Run: headless pygame with SDL's dummy video driver; simulated clock (each Clock.tick advances the game by its frame time, no real sleeping); random seed 0; keys injected as events and as key.get_pressed() state; no mouse input.
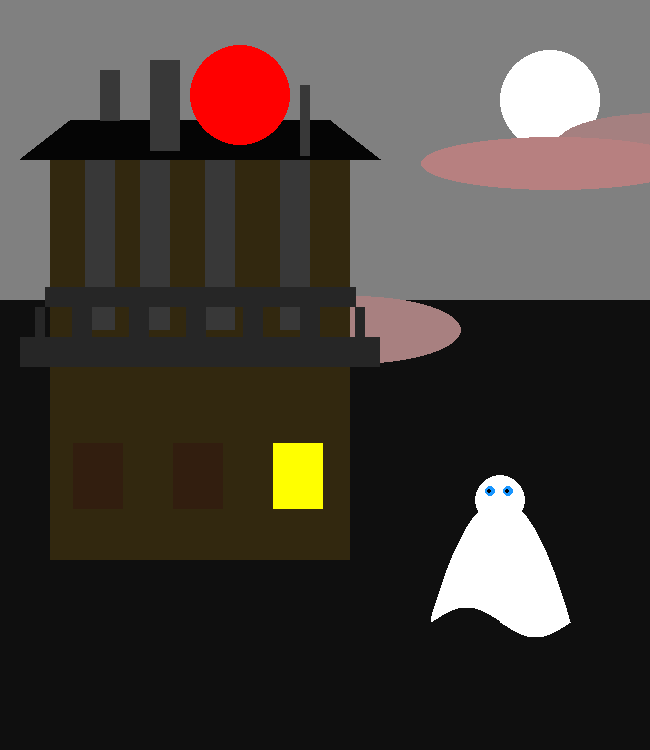
Frame 1 of 4 · flips 1–60 · no input
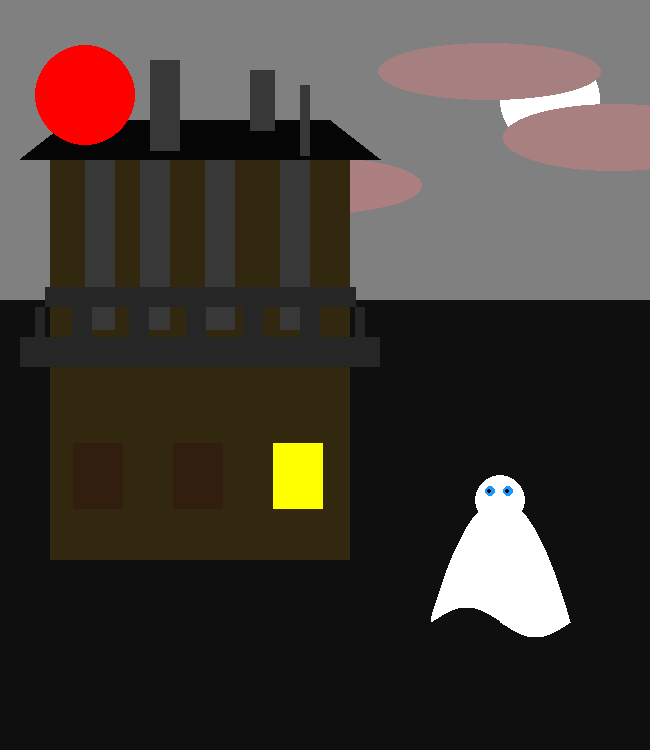
Frame 2 of 4 · flips 61–180 · tapped SPACE, RETURN · held RIGHT (→), D
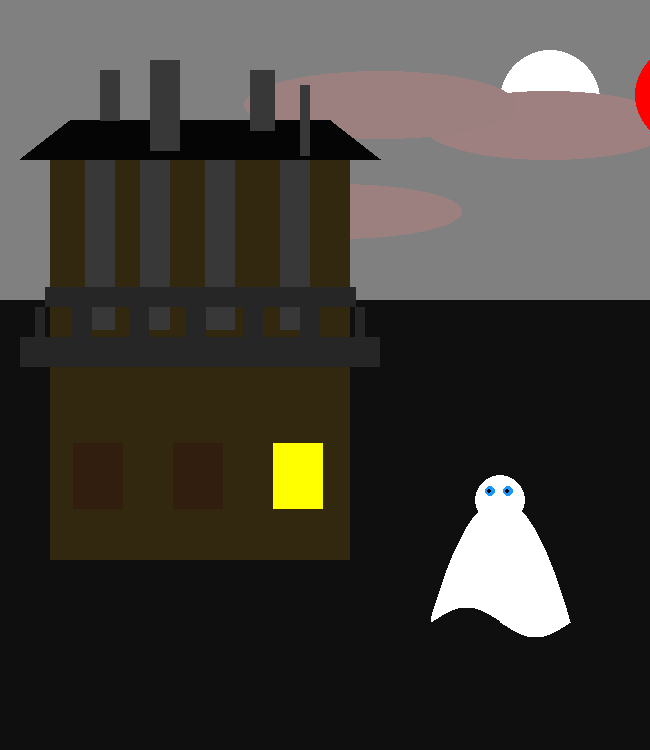
Frame 3 of 4 · flips 181–300 · held DOWN (↓), S
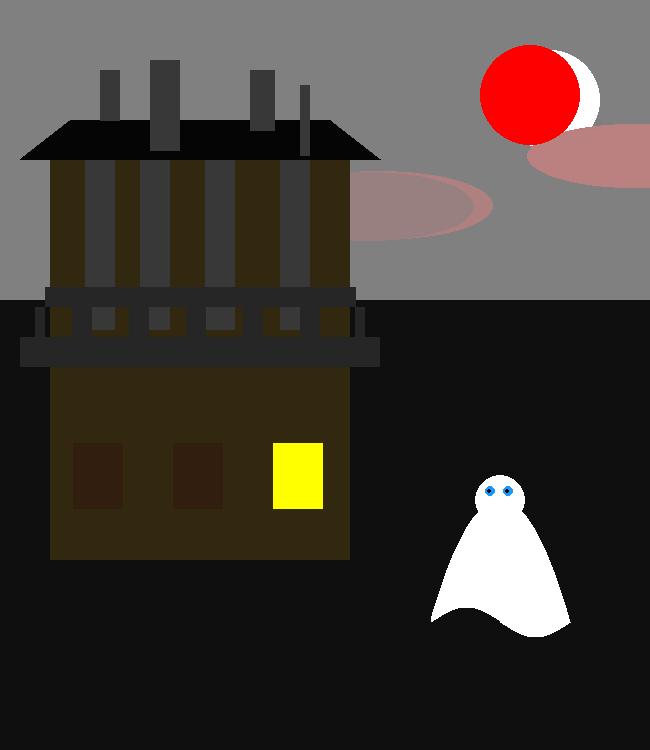
Frame 4 of 4 · flips 301–420 · held LEFT (←), A, UP (↑), W

The pygame program that drew these frames:

import pygame
import sys
import pygame.draw as d
from random import randint as ri
import math as m

pygame.init()

FPS = 15
screen = pygame.display.set_mode((650, 750))
pygame.display.update()
clock = pygame.time.Clock()
finished = False


def house(x, y, width=300, length=400):
    '''
    :param length:
    :param width:
    :param x: x-coord of start point (left Lower angle)
    :param y: y-coord of start point (left Lower angle)
    :param a: wight (default = 300)
    :param b: hight (default = 400)
    :return: draw house
    '''

    first_floor_h = length / 8
    balcony_h = length / 1.8

    w_smallwindow = width / 6  # would not recommend changing
    h_smallwindow = length / 6  # would not recommend changing
    between_small_windiws = width / 6  # would not recommend changing
    first_floor_indent = (23 / 300) * width  # would not recommend changing

    fasade_color = (50, 40, 15)  #
    dark_smallwindow_color = (50, 30, 15)  #
    light_smallwindow_color = (255, 255, 0)  #
    longwindow_color = (56, 56, 56)  #
    balcony_color = (38, 38, 38)
    roof_color = (5, 5, 5)

    d.rect(screen, fasade_color, (x, y - length, width, length), 0)

    # draw small windows
    for i in range(3):
        x_ = x + first_floor_indent + i * (between_small_windiws + w_smallwindow)
        y_ = y - first_floor_h - h_smallwindow
        if i == 2:
            d.rect(screen, light_smallwindow_color, (x_, y_, w_smallwindow, h_smallwindow), 0)
        else:
            d.rect(screen, dark_smallwindow_color, (x_, y_, w_smallwindow, h_smallwindow), 0)

    # draw long windows
    d.rect(screen, longwindow_color, (x + (35 / 300) * width, y - length, (30 / 300) * width, (170 / 400) * length), 0)
    d.rect(screen, longwindow_color, (
        x + (35 / 300) * width + (30 / 300) * width + (25 / 300) * width, y - length, (30 / 300) * width,
        (170 / 400) * length), 0)
    d.rect(screen, longwindow_color, (
        x + ((35 / 300) + (30 / 300) + (25 / 300) + (30 / 300) + (35 / 300)) * width, y - length, (30 / 300) * width,
        (170 / 400) * length), 0)
    d.rect(screen, longwindow_color, (
        x + ((35 / 300) + (30 / 300) + (25 / 300) + (30 / 300) + (35 / 300) + (30 / 300) + (45 / 300)) * width,
        y - length,
        (30 / 300) * width, (170 / 400) * length), 0)

    # draw balcony
    x_of_balcony = x - (30 / 300) * width
    y_of_balcohy = y - balcony_h
    between_balcas = (37 / 300) * width  # don't change it (иначе балкон уедет)
    d.rect(screen, balcony_color, (x_of_balcony, y_of_balcohy, width + (60 / 300) * width, (30 / 400) * length), 0)
    d.rect(screen, balcony_color, (
        x_of_balcony + (15 / 300) * width, y_of_balcohy - (30 / 400) * length, (10 / 300) * width,
        (30 / 400) * length + 2),
           0)
    for i in range(1, 6):
        xx = x_of_balcony + (15 / 300) * width + i * between_balcas + (i - 1) * (20 / 300) * width
        d.rect(screen, balcony_color,
               (xx, y_of_balcohy - (30 / 400) * length, (20 / 300) * width, (30 / 400) * length + 2), 0)
    d.rect(screen, balcony_color, (
        x_of_balcony + (15 / 300) * width + 6 * between_balcas + (6 - 1) * (20 / 300) * width - (2 / 300) * width,
        y_of_balcohy - (30 / 400) * length, (10 / 300) * width, (30 / 400) * length + 2), 0)
    d.rect(screen, balcony_color, (
        x_of_balcony + (25 / 300) * width, y_of_balcohy - (50 / 400) * length, width + (10 / 300) * width + 1,
        (20 / 400) * length), 0)

    # draw roof
    d.polygon(screen, roof_color, ((x - (30 / 300) * width, y - length - 1), (x + (20 / 300) * width, y - length - 1),
                                   (x + (20 / 300) * width, y - length - (40 / 400) * length)))
    d.polygon(screen, roof_color, (
        (x + width + (30 / 300) * width, y - length - 1), (x + width - (20 / 300) * width, y - length - 1),
        (x + width - (20 / 300) * width, y - length - (40 / 400) * length)))
    d.rect(screen, roof_color,
           (x + (20 / 300) * width, y - length - (40 / 400) * length, width - (40 / 300) * width, (40 / 400) * length),
           0)


def moon():
    d.circle(screen, (255, 255, 255), (550, 100), 50)


def eyes():
    pygame.draw.ellipse(screen, (255, 255, 255),
                        (550, 300, 14, 40))
    pygame.draw.circle(screen, (225, 0, 0),
                       (560, 320), 7)
    pygame.draw.circle(screen, (0, 0, 0),
                       (560, 320), 5)
    pygame.draw.ellipse(screen, (255, 255, 255),
                        (570, 300, 14, 40))
    pygame.draw.circle(screen, (255, 0, 0),
                       (580, 320), 7)
    pygame.draw.circle(screen, (0, 0, 0),
                       (580, 320), 5)


def shar():
    WIN_WIDTH = 650
    WIN_HEIGHT = 190
    RED = (255, 0, 0)
    WHITE = (255, 255, 255)

    clock = pygame.time.Clock()
    # screen = pygame.display.set_mode(
    # (WIN_WIDTH, WIN_HEIGHT))
    # радиус будущего круга
    r = 50
    # координаты круга
    # скрываем за левой границей
    x = 0 - r
    # выравнивание по центру по вертикали
    y = WIN_HEIGHT // 2

    while 1:
        draw()
        for i in pygame.event.get():
            if i.type == pygame.QUIT:
                sys.exit()

        # заливаем фон
        # screen.fill(WHITE)
        # рисуем круг
        pygame.draw.circle(screen, RED,
                           (x, y), r)
        # обновляем окно
        pygame.display.update()

        # Если круг полностью скрылся
        # за правой границей,
        if x >= WIN_WIDTH + r:
            # перемещаем его за левую
            x = 0 - r
        else:  # Если еще нет,
            # на следующей итерации цикла
            # круг отобразится немного правее
            x += 5
        clock.tick(FPS)


def clouds_r(n):
    for i in range(n):
        d.ellipse(screen, (ri(150, 200), 128, 128), (ri(100, 600), ri(30, 300), ri(200, 300), ri(50, 70)))


def chimney1(x, y, w=300, l=400):
    chimney_color = (56, 56, 56)
    d.rect(screen, chimney_color, (x + (250 / 300) * w, y - l - (75 / 400) * l, (10 / 300) * w, (70 / 400) * l + 1))
    d.rect(screen, chimney_color, (x + (50 / 300) * w, y - l - (90 / 400) * l, (20 / 300) * w, (50 / 400) * l + 1))


def chimney2(x, y, w=300, l=400):
    chimney_color = (56, 56, 56)
    d.rect(screen, chimney_color, (x + (200 / 300) * w, y - l - (90 / 400) * l, (25 / 300) * w, (60 / 400) * l + 1))
    d.rect(screen, chimney_color, (x + (100 / 300) * w, y - l - (100 / 400) * l, (30 / 300) * w, (90 / 400) * l + 1))


def set_start_environment():
    d.rect(screen, (128, 128, 128), (0, 0, 650, 300), 0)
    d.rect(screen, (15, 15, 15), (0, 300, 650, 450), 0)
    moon()


def ghost(x, y, s, k=1, r=1):
    d.circle(s, (255, 255, 255), (x, y), 25 * k)
    d.circle(s, (25, 150, 255), (x - r * 10 * k, y - 9 * k), 5 * k)
    d.circle(s, (25, 150, 255), (x + r * 8 * k, y - 9 * k), 5 * k)
    d.circle(s, (0, 0, 0), (x - r * 11 * k, y - 9 * k), 2 * k)
    d.circle(s, (0, 0, 0), (x + r * 7 * k, y - 9 * k), 2 * k)

    a = []  # list of points
    b = []  # list that helps me create right range
    for i in range(35):
        a.append((x - 2 * i * k, y + 0.1 * i * i * k))
    for i in range(70):
        a.append((x - 69 * k + i * k, y + 122 * k - 15 * k * m.sin(3.14 * i / 70)))
    for i in range(70):
        a.append((x + i * k, y + 122 * k + 15 * k * m.sin(3.14 * i / 70)))
    for i in range(35):
        b.append(35 - i)
    for i in b:
        a.append((x + 2 * i * k, y + 0.1 * i * i * k))
    d.polygon(s, 'WHITE', a)


def draw():
    set_start_environment()
    clouds_r(3)
    house(50, 560, 300, 400)
    chimney1(50, 560, 300, 400)
    chimney2(50, 560, 300, 400)
    ghost(500, 500, screen)
    # eyes()


draw()
shar()

pygame.display.update()

# while not finished:
# clock.tick(FPS)
# for event in pygame.event.get():
# if event.type == pygame.QUIT:
#    finished = True

pygame.quit()
